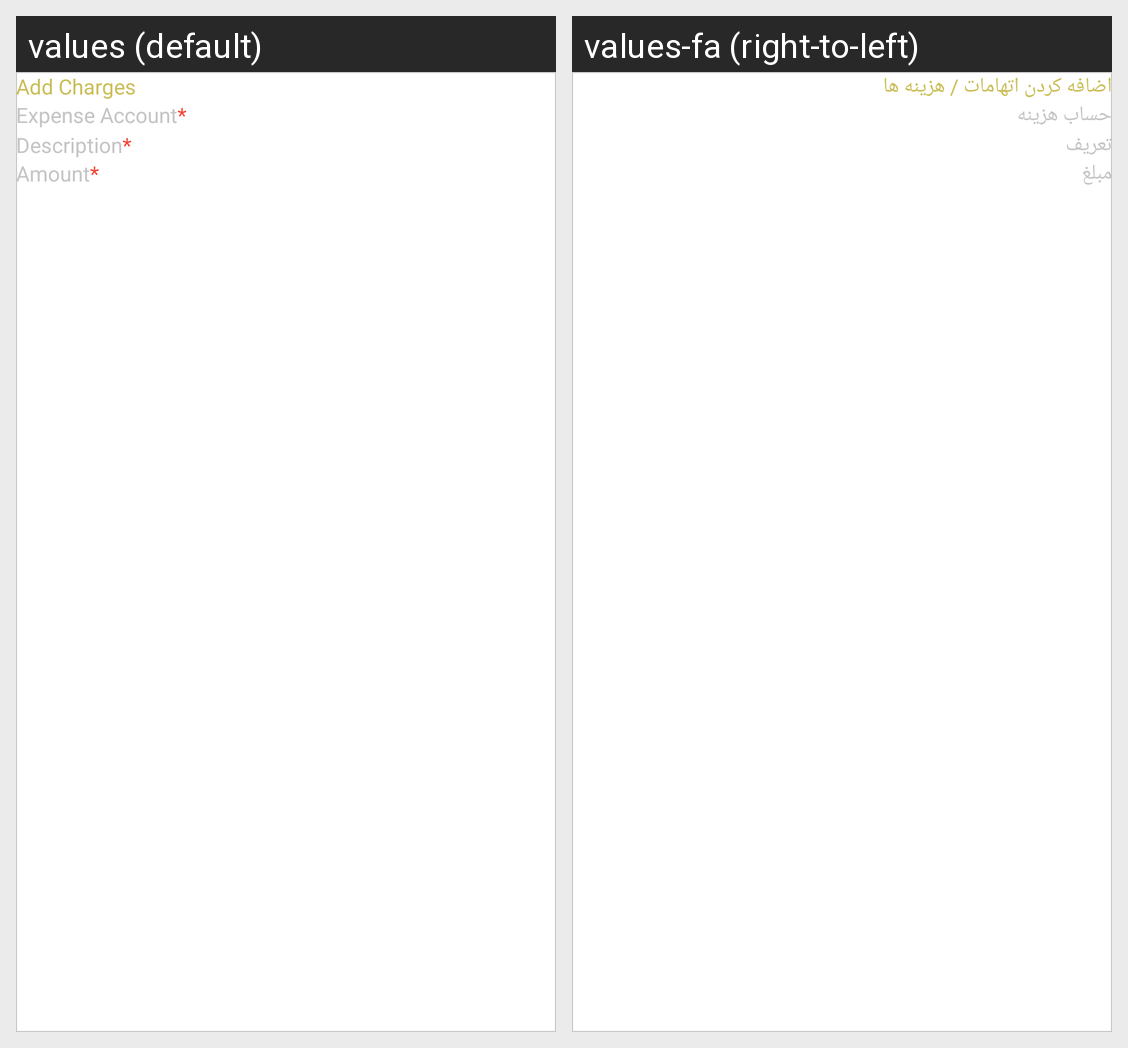

Strings drawn on this Android screen and how each of the app's shown locales translates them:
Android screen res/layout/add_charges_dialog.xml rendered under 2 locales, left to right: values (default), values-fa (right-to-left). Device: Nexus 5 (rendered at 1080×1920; each locale shown at half size, 540×960, under a caption strip naming it); theme Theme.ERPNext.
Strings drawn on this screen, with the default value and each locale's value (text and hints the layout hard-codes, and strings that could not be matched under every locale, appear in the picture but are not listed):

add_charges
  values: Add Charges
  values-fa: اضافه کردن اتهامات / هزینه ها

expense_account
  values: Expense Account
  values-fa: حساب هزینه

description
  values: Description
  values-fa: تعریف

amount
  values: Amount
  values-fa: مبلغ
